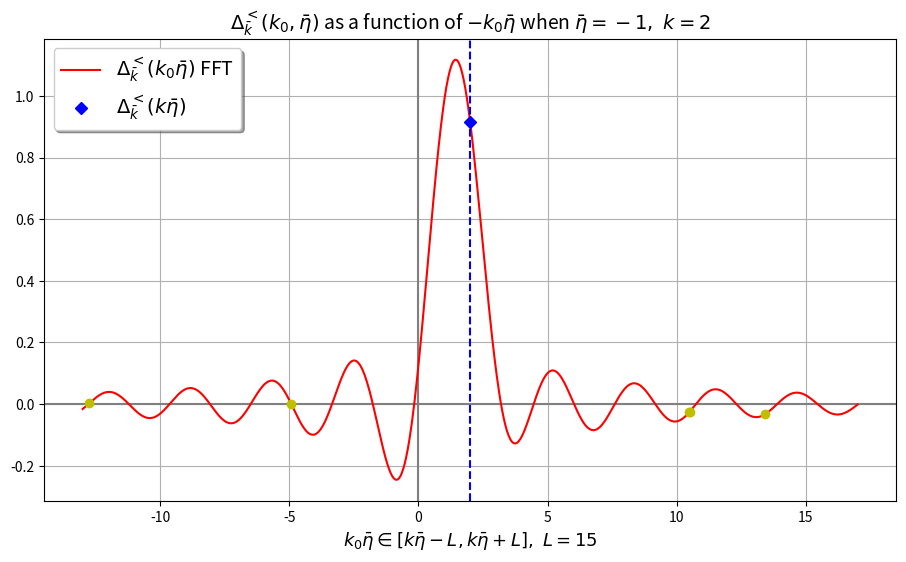

The matplotlib source for this figure:
# -*- coding: utf-8 -*-
"""
Created on Thu Jun 19 13:41:53 2025

@author: Wäinö Lehmonen
"""

import scipy as sc
import numpy as np
import matplotlib.pyplot as plt
import random


# constants (m/H <= 3/2 for real nu, for plotting pick m/H = small like 0.01)
m = 0.01  # mass of field
H = 1  # Hubble rate
d = 4  # dimension

nu = np.sqrt(((d - 1)/2)**2 - (m/H)**2)

k = 2  # norm of k bar in [0, inf)
etabar = -1  # mean of conformal times 1/2(eta' + eta) in (-inf, 0)


# number of data points for plotting and FFT
N = 1000
# integration variable u = Delta_eta/(2eta_bar) runs over (-1, 1)
epsilon = 1e-10  # small threshold in order to avoid limit points (nan)
urange = np.linspace(-1 + epsilon, 1 - epsilon, N)

# for variable k0
L = 15  # limits for k0etabar
etak0range = np.linspace(-k*etabar - L, -k*etabar + L, N)
# number of data points can be adjusted (then FFT matrix is no longer square)


def integrand_for_Delta(k0_eta_bar, eta_bar, u):
    """
    This integrated over u in (-1, 1) should be Delta^<_k (times some constant)

    Parameters
    ----------
    k_0 : array-like
        frequency
    eta_bar : array-like
        mean of conformal times 1/2(eta' + eta)
    u : array-like
        Integration variable u = (Deltaeta)/etabar;
        Deltaeta = eta' - eta: conformal time difference

    Returns
    -------
    array-like
        Integrand for given values

    """
    hankel_a = sc.special.hankel1(nu, k*eta_bar*(u - 1))
    hankel_b = sc.special.hankel2(nu, -k*eta_bar*(u + 1))
    c = (1 - u**2)**(3/2)*np.exp(-1j*2*u*k0_eta_bar)
    return np.pi/2*H**2*eta_bar**4*c*hankel_a*hankel_b


# Integrals using scipy quad, for variable etak0
def Delta_benchmark_integral(eta_k_0, eta_bar):
    I_Re = lambda u: integrand_for_Delta(eta_k_0, eta_bar, u).real
    I_Im = lambda u: integrand_for_Delta(eta_k_0, eta_bar, u).imag
    return sc.integrate.quad(I_Re, -1, 1)[0] \
        - 1j*sc.integrate.quad(I_Im, -1, 1)[0]


integral_etak = Delta_benchmark_integral(etabar*k, etabar)

# input matrix for FFT
x1, y1 = np.meshgrid(urange, etak0range)
# FFT matrix
FFTgrid = np.exp(-1j*x1*2*y1)*(urange[1]-urange[0])


# FFT using the grid defined above
def FFT_for_G(eta_bar, u):
    """
    Fourier transform of G wrt. u

    Parameters
    ----------
    eta_bar : array-like
        mean of conformal times 1/2(eta' + eta)
    u : array-like
        Integration variable u = Deltaeta/etabar;
        Deltaeta = eta' - eta: conformal time difference

    Returns
    -------
    array-like
        Fourier-transform for given values

    """
    hankel_a = sc.special.hankel1(nu, k*eta_bar*(u - 1))
    hankel_b = sc.special.hankel2(nu, -k*eta_bar*(u + 1))
    c = (1 - u**2)**(3/2)
    A = hankel_a*hankel_b*c
    return np.pi/2*H**2*eta_bar**4*np.matmul(FFTgrid, A)


# Plotting the FFT
Delta = FFT_for_G(etabar, -urange)
# print(Delta)

plt.figure(figsize=(11, 6))

plt.axvline(0, c='gray')  # remove when |etabar| >> 1 (out of plot range)
plt.axhline(0, c='gray')

plt.plot(etak0range, Delta, 'r', label=r'$\Delta^<_\bar k(k_0\bar{\eta})$ FFT')

plt.title(r'$\Delta^<_\bar k(k_0, \bar \eta)$ as a function of '
          r'$-k_0\bar \eta$ when $\bar \eta={a},\ k={b}$'.format(a=etabar, b=k),
          fontsize=14)
plt.xlabel(r'$k_0\bar\eta\in[k\bar\eta-L,k\bar\eta+L],\ L={a}$'
           .format(a=L), fontsize=13)

plt.axvline(-etabar*k, c='b', linestyle='--')
plt.plot(-etabar*k, integral_etak, 'bD',
         label=r'$\Delta^<_\bar{k}(k\bar{\eta})$')

# benchmarking for FFT
for i in range(5):
    randetak0 = random.choice(etak0range)
    plt.plot(randetak0, Delta_benchmark_integral(-randetak0, etabar), 'yo')

plt.legend(loc='upper left', fontsize=14, shadow=True)
plt.grid()
plt.show()
